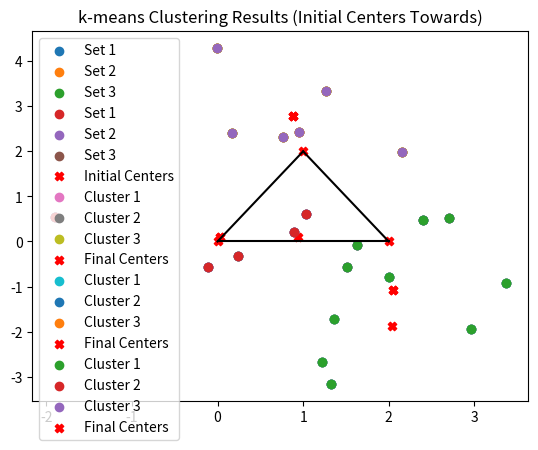

Write Python code to recreate this figure.
import numpy as np
import matplotlib.pyplot as plt
import pandas as pd

num_points = np.random.randint(5, 11)

mean1 = np.array([0, 0])
mean2 = np.array([2, 0])
mean3 = np.array([1, 2])

variance = 1.5

set1 = np.random.normal(mean1, variance, size=(num_points, 2))
set2 = np.random.normal(mean2, variance, size=(num_points, 2))
set3 = np.random.normal(mean3, variance, size=(num_points, 2))

plt.scatter(set1[:, 0], set1[:, 1], label='Set 1')
plt.scatter(set2[:, 0], set2[:, 1], label='Set 2')
plt.scatter(set3[:, 0], set3[:, 1], label='Set 3')

plt.plot([mean1[0], mean2[0]], [mean1[1], mean2[1]], color='black')
plt.plot([mean2[0], mean3[0]], [mean2[1], mean3[1]], color='black')
plt.plot([mean3[0], mean1[0]], [mean3[1], mean1[1]], color='black')

plt.title('Random Points with Triangular Centers')
plt.legend()
plt.show()

# ------------------------

initial_centers = np.vstack([mean1, mean2, mean3])

plt.scatter(set1[:, 0], set1[:, 1], label='Set 1')
plt.scatter(set2[:, 0], set2[:, 1], label='Set 2')
plt.scatter(set3[:, 0], set3[:, 1], label='Set 3')
plt.scatter(initial_centers[:, 0], initial_centers[:, 1], c='red', marker='X', label='Initial Centers')

plt.title('Random Points with Triangular Centers and Initial Cluster Centers')
plt.legend()
plt.show()

#----------------------------

def k_means_clustering(data, k, initial_centers, max_iterations=100):
    if max_iterations <= 0:
        raise ValueError("Max iterations should be a positive integer.")

    if k <= 0:
        raise ValueError("Number of clusters (k) should be a positive integer.")

    if initial_centers.shape != (k, data.shape[1]):
        raise ValueError("The shape of initial_centers should be (k, n_features).")

    centers = initial_centers.copy()
    n_points, n_features = data.shape

    for step in range(max_iterations):
        # Оцінка приналежності точок до кластерів
        distances = np.zeros((n_points, k))
        for i in range(k):
            distances[:, i] = np.linalg.norm(data - centers[i], axis=1)

        # Визначення приналежності точок до кластерів
        labels = np.argmin(distances, axis=1)

        # Перерахунок центрів кластерів
        new_centers = np.array([data[labels == j].mean(axis=0) for j in range(k)])

        # Перевірка на збіг
        if np.all(centers == new_centers):
            break

        centers = new_centers

    return labels, centers, step + 1
# Обєднуємо точки
all_points = np.vstack([set1, set2, set3])

k_clusters = 3
initial_centers = np.vstack([mean1, mean2, mean3])

cluster_labels, final_centers, num_steps = k_means_clustering(all_points, k_clusters, initial_centers)

for i in range(k_clusters):
    cluster_points = all_points[cluster_labels == i]
    plt.scatter(cluster_points[:, 0], cluster_points[:, 1], label=f'Cluster {i + 1}')

plt.scatter(final_centers[:, 0], final_centers[:, 1], c='red', marker='X', label='Final Centers')

plt.title('k-means Clustering Results')
plt.legend()
plt.show()
print(f"Алгоритм завершився на {num_steps} кроках.")

#----------------------------------------------------

initial_centers_away = np.array([mean1 + 0.75 * variance * np.random.randn(2),
                            mean2 + 0.75 * variance * np.random.randn(2),
                            mean3 + 0.75 * variance * np.random.randn(2)])

results_away = k_means_clustering(all_points, k_clusters, initial_centers_away)
cluster_labels_away, final_centers_away, num_steps_away = results_away

for i in range(k_clusters):
    cluster_points = all_points[cluster_labels_away == i]
    plt.scatter(cluster_points[:, 0], cluster_points[:, 1], label=f'Cluster {i + 1}')
plt.scatter(final_centers_away[:, 0], final_centers_away[:, 1], c='red', marker='X', label='Final Centers')
plt.title('k-means Clustering Results (Initial Centers Away)')
plt.legend()

print(f"Алгоритм завершився на {num_steps_away} кроках.")

#-----------------------------------------------------------

initial_centers_towards = np.array([mean1 - 0.75 * variance * np.random.randn(2),
                            mean2 - 0.75 * variance * np.random.randn(2),
                            mean3 - 0.75 * variance * np.random.randn(2)])

results_towards = k_means_clustering(all_points, k_clusters, initial_centers_towards)
cluster_labels_towards, final_centers_towards, num_steps_towards = results_towards

for i in range(k_clusters):
    cluster_points = all_points[cluster_labels_towards == i]
    plt.scatter(cluster_points[:, 0], cluster_points[:, 1], label=f'Cluster {i + 1}')
plt.scatter(final_centers_towards[:, 0], final_centers_towards[:, 1], c='red', marker='X', label='Final Centers')
plt.title('k-means Clustering Results (Initial Centers Towards)')
plt.legend()

plt.show()

print(f"Алгоритм завершився на {num_steps} кроках.")

#------------------------------------------------------------

data_comparison = {
    'Випадок': ['З трикутного розподілу','Віддалено', 'Наближено'],
    'Кількість кроків': [num_steps, num_steps_away, num_steps_towards]
}

df_comparison = pd.DataFrame(data_comparison)
df_comparison.set_index('Випадок', inplace=True)

df_comparison